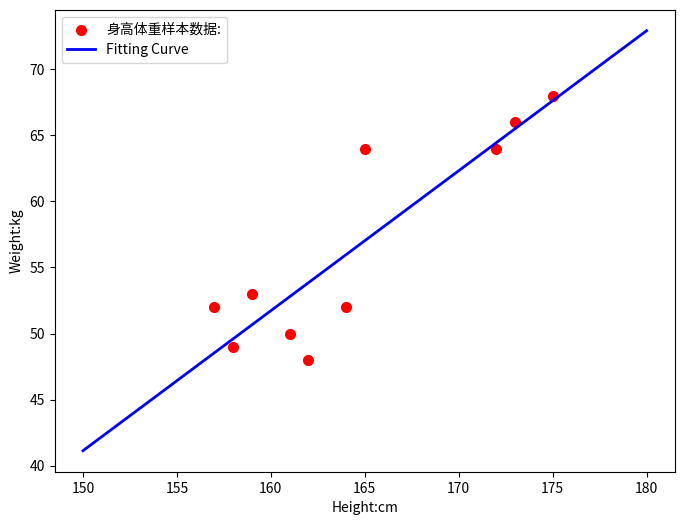

The matplotlib source for this figure:
'''
 拟合曲线
 DW
<<<<<<< HEAD

=======
 最小二乘法
>>>>>>> 81db6da ("最小二乘法")
'''


## 样本数据转换
from matplotlib import pyplot as plt
import numpy as np
from scipy.optimize import leastsq
## 自变量
Xi = np.array([162,165,159,173,157,175,161,164,172,158])
## 因变量
Yi = np.array([48,64,53,66,52,68,50,52,64,49])

## 拟合函数 y= kx+b
def func(p,x):
    ## p(包含斜率k和截距b)和自变量x 返回拟合值y
    k,b = p
    return k*x+b


## 定义偏差函数 误差函数将用于最小二乘法优化
def error(p,x,y):
    return func(p,x)-y

p0 =[1,20]

## 接受误差函数error和初参数估计p0
## leastsq 函数内部执行的是一个迭代过程，它逐步调整参数 p，以找到最小化残差平方和的参数值。这个过程是基于最小二乘原理的，即通过最小化误差的平方和来找到最佳拟合参数。

Para = leastsq(error,p0,args=(Xi,Yi))

## 读取结果

k,b=Para[0]
## 打印斜率k和截距b
print("k=",k,"b=",b)

plt.figure(figsize=(8,6))
plt.scatter(Xi,Yi,color="red",label="身高体重样本数据:",linewidth=2)
x=np.linspace(150,180,80)
y=k*x+b
plt.plot(x,y,color="blue",label="Fitting Curve",linewidth=2)
plt.legend()
plt.xlabel('Height:cm')
plt.ylabel('Weight:kg')
plt.show()